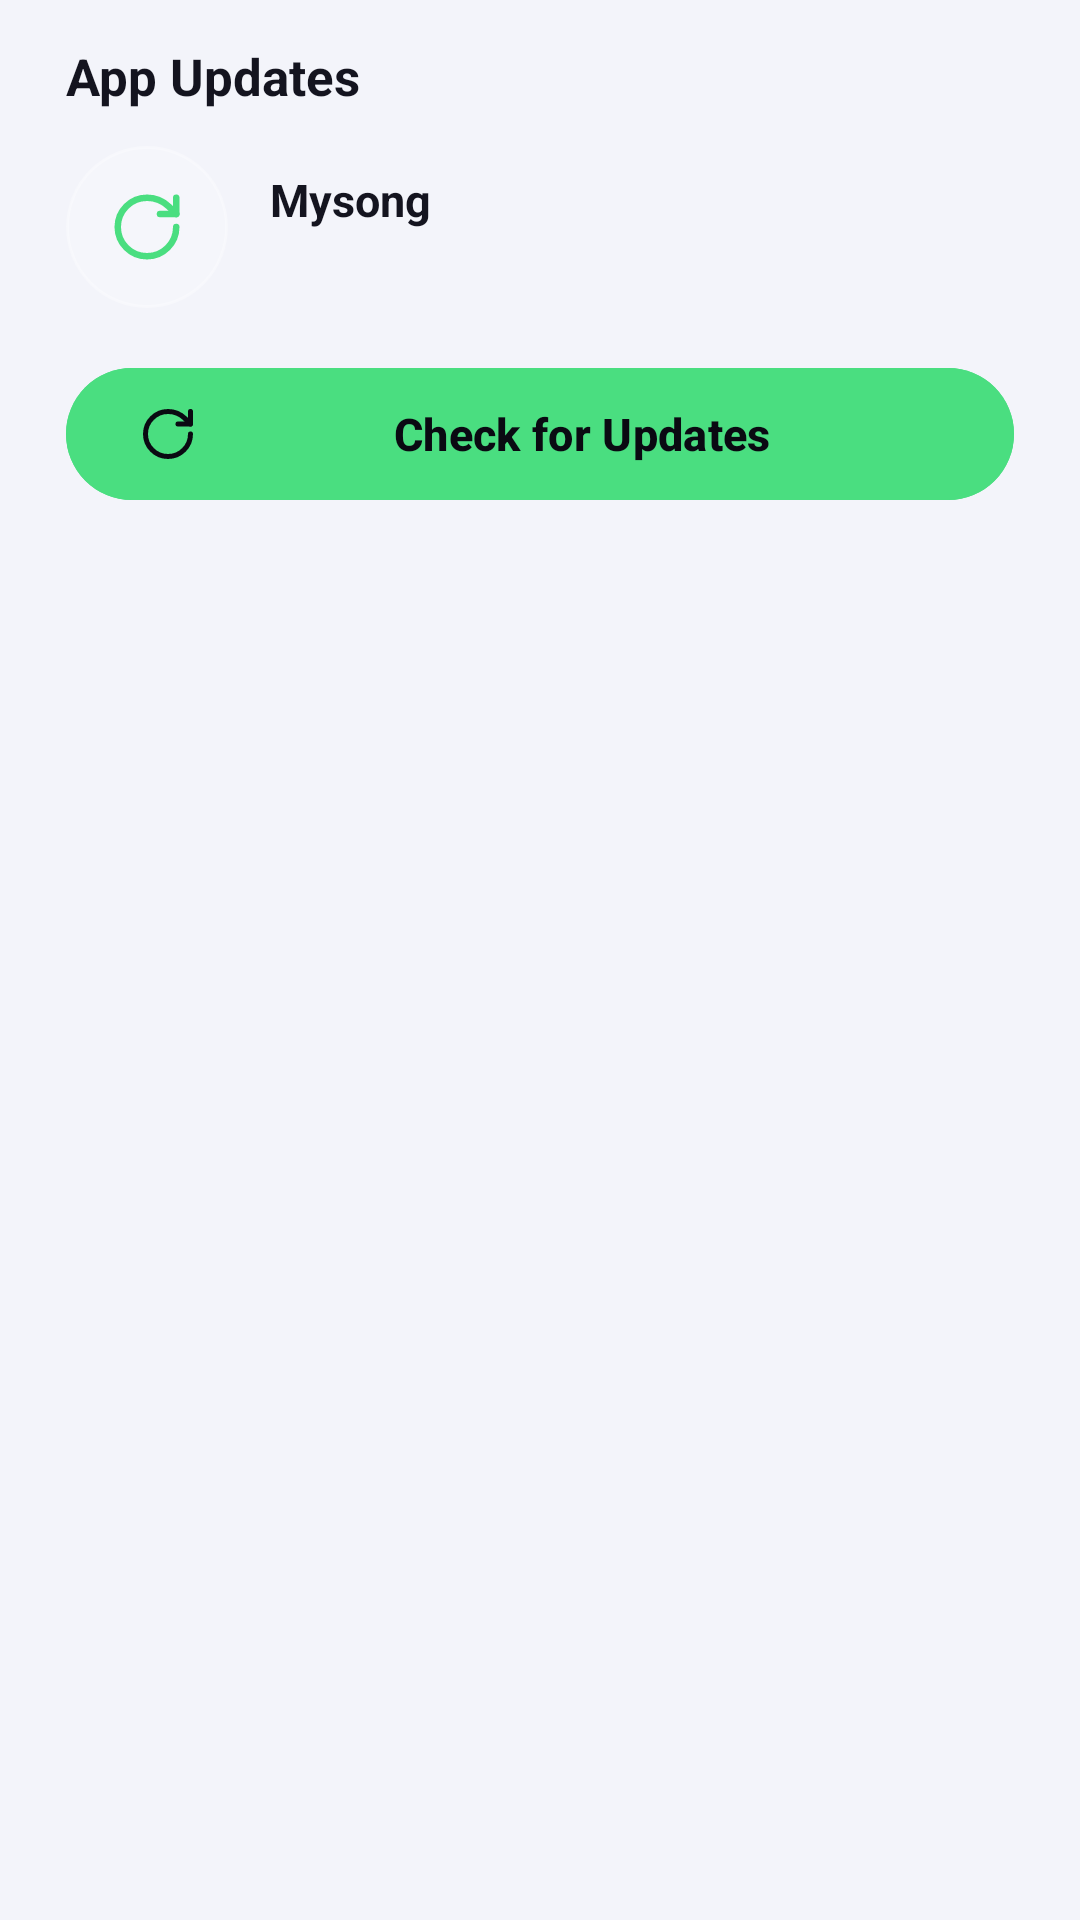

Write the Android layout XML for this screen, with the resource values it uses.
<!-- AndroidManifest.xml: application theme Theme.Mysong -->
<!-- res/layout/sheet_update.xml -->
<?xml version="1.0" encoding="utf-8"?>
<LinearLayout xmlns:android="http://schemas.android.com/apk/res/android"
    xmlns:app="http://schemas.android.com/apk/res-auto"
    android:id="@+id/update_sheet"
    android:layout_width="match_parent"
    android:layout_height="wrap_content"
    android:orientation="vertical"
    android:paddingTop="14dp">

    <TextView
        android:layout_width="match_parent"
        android:layout_height="wrap_content"
        android:paddingStart="22dp"
        android:paddingEnd="22dp"
        android:paddingBottom="12dp"
        android:text="@string/settings_updates"
        android:textColor="@color/text_primary"
        android:textSize="17sp"
        android:textStyle="bold" />

    <LinearLayout
        android:layout_width="match_parent"
        android:layout_height="wrap_content"
        android:gravity="center_vertical"
        android:orientation="horizontal"
        android:paddingStart="22dp"
        android:paddingEnd="22dp"
        android:paddingBottom="16dp">

        <FrameLayout
            android:layout_width="54dp"
            android:layout_height="54dp"
            android:background="@drawable/bg_glass_circle">

            <ImageView
                android:layout_width="26dp"
                android:layout_height="26dp"
                android:layout_gravity="center"
                android:src="@drawable/ic_update"
                android:tint="@color/accent" />
        </FrameLayout>

        <LinearLayout
            android:layout_width="0dp"
            android:layout_height="wrap_content"
            android:layout_marginStart="14dp"
            android:layout_weight="1"
            android:orientation="vertical">

            <TextView
                android:layout_width="wrap_content"
                android:layout_height="wrap_content"
                android:text="@string/app_name"
                android:textColor="@color/text_primary"
                android:textSize="15sp"
                android:textStyle="bold" />

            <TextView
                android:id="@+id/tv_update_version"
                android:layout_width="wrap_content"
                android:layout_height="wrap_content"
                android:layout_marginTop="2dp"
                android:textColor="@color/text_secondary"
                android:textSize="12sp" />
        </LinearLayout>
    </LinearLayout>

    <com.google.android.material.button.MaterialButton
        android:id="@+id/btn_check_updates"
        android:layout_width="match_parent"
        android:layout_height="52dp"
        android:layout_marginStart="22dp"
        android:layout_marginEnd="22dp"
        android:layout_marginBottom="26dp"
        android:backgroundTint="@color/accent"
        android:text="@string/update_check"
        android:textAllCaps="false"
        android:textColor="@color/text_on_accent"
        android:textSize="15sp"
        android:textStyle="bold"
        app:icon="@drawable/ic_update"
        app:iconSize="20dp"
        app:iconTint="@color/text_on_accent" />
</LinearLayout>
<!-- resources referenced by this layout -->
<resources>
  <color name="accent">#4ADE80</color>
  <color name="text_on_accent">#0A0A12</color>
  <color name="text_primary">#14141F</color>
  <color name="text_secondary">#55556B</color>
  <!-- drawable bg_glass_circle (drawable) -->
  <?xml version="1.0" encoding="utf-8"?>
  <shape xmlns:android="http://schemas.android.com/apk/res/android"
      android:shape="oval">
      <solid android:color="#22FFFFFF" />
      <stroke
          android:width="1dp"
          android:color="#4DFFFFFF" />
  </shape>
  <!-- drawable ic_update (drawable) -->
  <?xml version="1.0" encoding="utf-8"?>
  <vector xmlns:android="http://schemas.android.com/apk/res/android"
      android:width="24dp"
      android:height="24dp"
      android:viewportWidth="24"
      android:viewportHeight="24"
      android:tint="?attr/colorControlNormal">
      <path
          android:fillColor="#00000000"
          android:strokeColor="#FFFFFFFF"
          android:strokeWidth="2"
          android:strokeLineCap="round"
          android:strokeLineJoin="round"
          android:pathData="M21 12a9 9 0 1 1-9-9c2.52 0 4.93 1 6.74 2.74L21 8" />
      <path
          android:fillColor="#00000000"
          android:strokeColor="#FFFFFFFF"
          android:strokeWidth="2"
          android:strokeLineCap="round"
          android:strokeLineJoin="round"
          android:pathData="M21 3v5h-5" />
  </vector>
  <string name="app_name">Mysong</string>
  <string name="settings_updates">App Updates</string>
  <string name="update_check">Check for Updates</string>
  <color name="accent_soft">#334ADE80</color>
  <color name="accent_purple">#A78BFA</color>
  <color name="bg_surface">#FFFFFF</color>
  <color name="glass_card">#B3FFFFFF</color>
  <color name="glass_card_strong">#E0FFFFFF</color>
  <color name="glass_chip">#26000000</color>
  <color name="nav_inactive">#8E8E93</color>
  <color name="glass_stroke">#1A000000</color>
  <color name="divider">#14000000</color>
  <color name="accent_red">#F87171</color>
  <color name="bg_primary">#F3F4FA</color>
  <style name="Theme.Mysong.BottomSheet" parent="ThemeOverlay.Material3.BottomSheetDialog">
          <item name="android:windowBackground">@drawable/bg_bottom_sheet</item>
          <item name="android:windowIsFloating">false</item>
          <item name="android:windowSoftInputMode">adjustResize</item>
      </style>
  <style name="Theme.Mysong.Dialog" parent="ThemeOverlay.Material3.MaterialAlertDialog">
          <item name="colorPrimary">@color/accent</item>
          <item name="colorOnSurface">@color/text_primary</item>
          <item name="colorSurface">@color/bg_surface</item>
          <item name="colorOnSurfaceVariant">@color/text_secondary</item>
          <item name="android:colorBackground">@color/bg_surface</item>
          <item name="android:textColorPrimary">@color/text_primary</item>
          <item name="android:textColorSecondary">@color/text_secondary</item>
      </style>
  <!-- drawable bg_bottom_sheet (drawable) -->
  <?xml version="1.0" encoding="utf-8"?>
  <shape xmlns:android="http://schemas.android.com/apk/res/android"
      android:shape="rectangle">
      <solid android:color="@color/bg_surface" />
      <corners
          android:topLeftRadius="24dp"
          android:topRightRadius="24dp" />
  </shape>
</resources>
